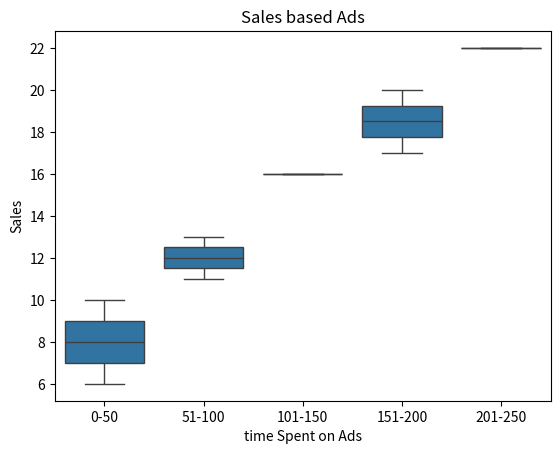

Write the Python code that produced this figure.
import seaborn as sns
import matplotlib.pyplot as plt
import pandas as pd

data={
    "Time_Spent_Ads":[230,44,17,151,180,20,89,134,65,90],
    "Sales":[22,10,8,17,20,6,13,16,11,12]
}
df=pd.DataFrame(data)

# # Scatter Plot
# sns.scatterplot(x="Time_Spent_Ads",y="Sales",data=df)
# plt.title("Ads Vs Sales")
# plt.xlabel("Ad Spend (k)")
# plt.ylabel("Sales (units)")
# plt.show()


df['Time_Category']=pd.cut(df['Time_Spent_Ads'],
                           bins=[0,50,100,150,200,250],
                           labels=["0-50","51-100","101-150","151-200","201-250"])

# Box Plot
sns.boxplot(x="Time_Category",y="Sales",data=df)
plt.title("Sales based Ads")
plt.xlabel("time Spent on Ads")
plt.ylabel("Sales")
plt.show()